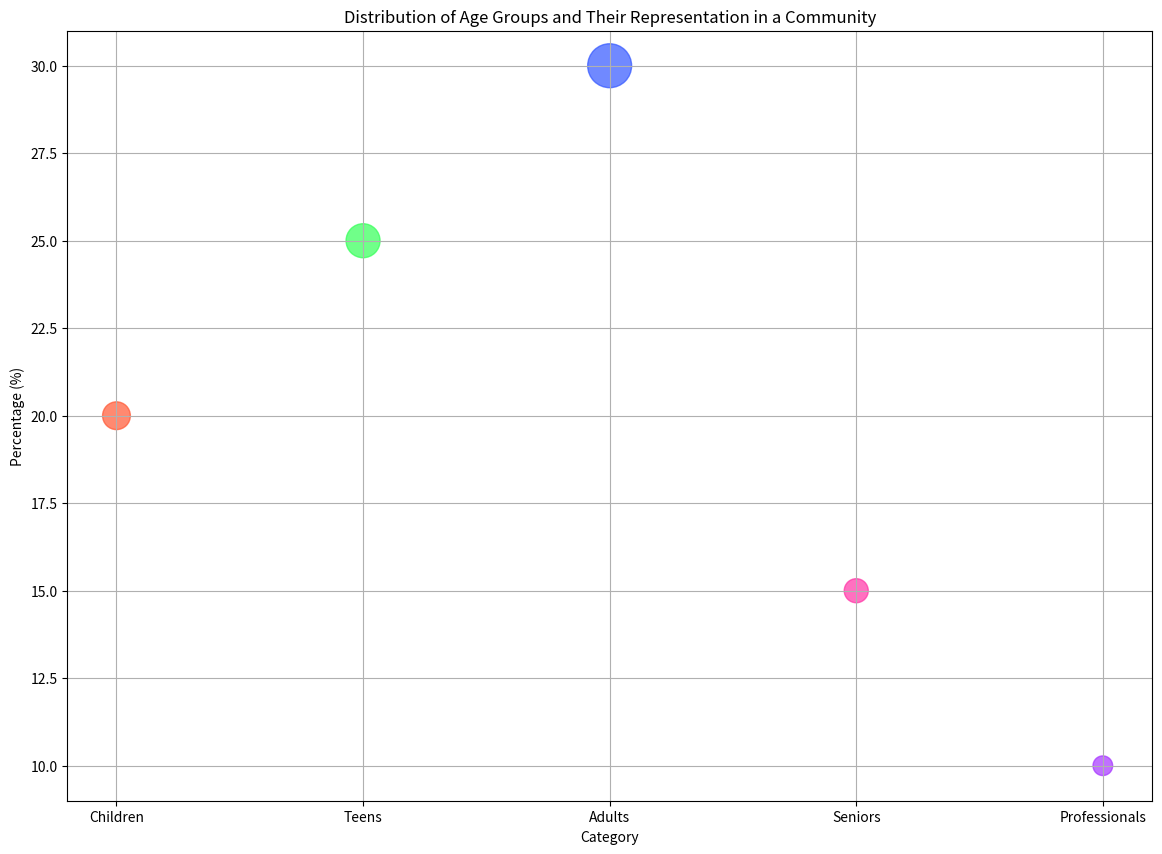

Write Python code to recreate this figure.

import matplotlib.pyplot as plt

# Data for scatterplot
categories = ["Children", "Teens", "Adults", "Seniors", "Professionals"]
percentage = [20, 25, 30, 15, 10]
number_of_people = [40, 60, 100, 30, 20]

# Size of each point will be proportional to the number of people
sizes = [people * 10 for people in number_of_people]

# Different colors for different categories
colors = ['#FF5733', '#33FF57', '#3357FF', '#FF33A6', '#A633FF']

# Create scatterplot
plt.figure(figsize=(14, 10))  # increase the width and height of the chart
plt.scatter(categories, percentage, s=sizes, c=colors, alpha=0.7)

# Chart details
plt.title('Distribution of Age Groups and Their Representation in a Community')
plt.xlabel('Category')
plt.ylabel('Percentage (%)')
plt.grid(True)

# Show the chart
plt.show()